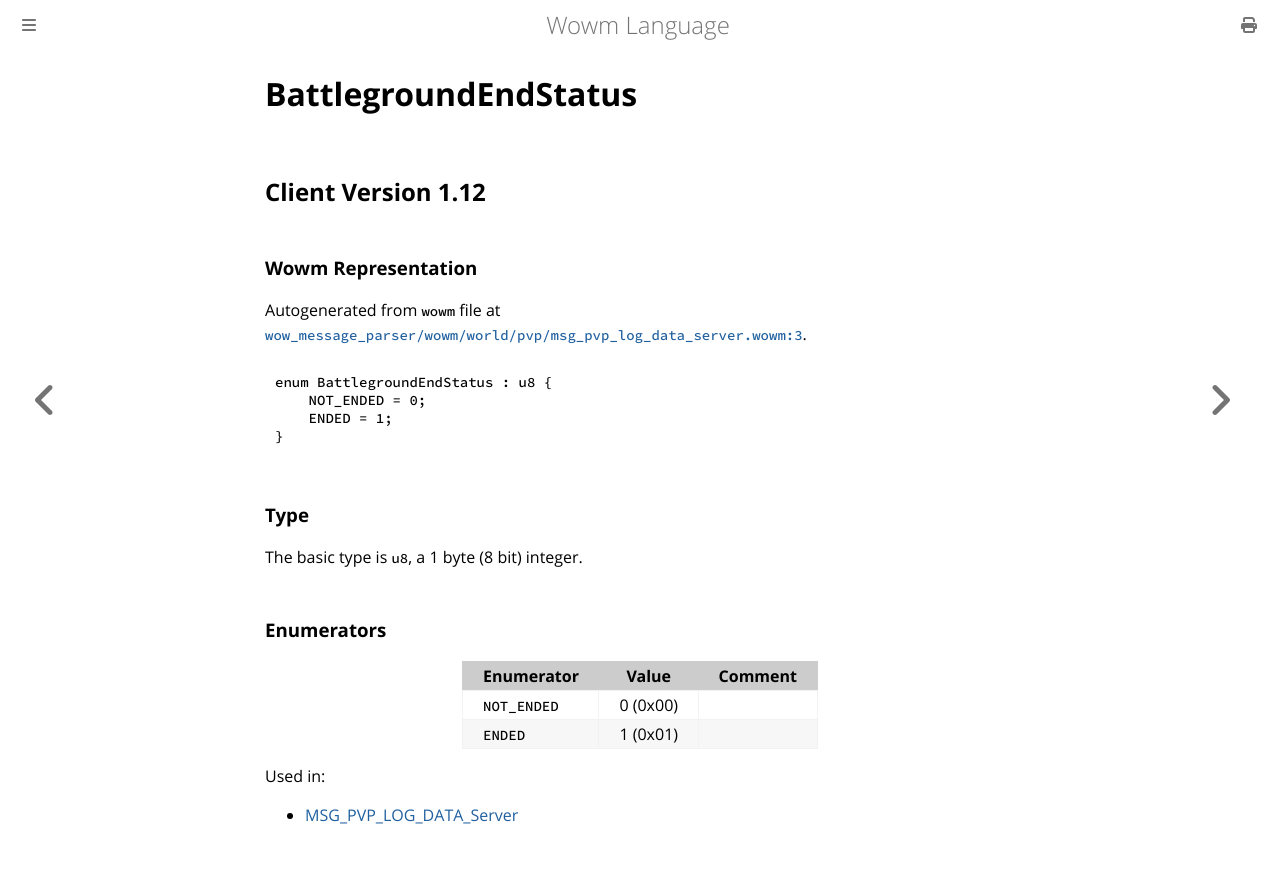

repository: gtker/wow_messages · page: docs/battlegroundendstatus.html · generator: mdbook

# BattlegroundEndStatus

## Client Version 1.12

### Wowm Representation

Autogenerated from `wowm` file at [`wow_message_parser/wowm/world/pvp/msg_pvp_log_data_server.wowm:3`](https://github.com/gtker/wow_messages/tree/main/wow_message_parser/wowm/world/pvp/msg_pvp_log_data_server.wowm#L3).

```rust,ignore
enum BattlegroundEndStatus : u8 {
    NOT_ENDED = 0;
    ENDED = 1;
}
```
### Type
The basic type is `u8`, a 1 byte (8 bit) integer.
### Enumerators
| Enumerator | Value  | Comment |
| --------- | -------- | ------- |
| `NOT_ENDED` | 0 (0x00) |  |
| `ENDED` | 1 (0x01) |  |

Used in:
* [MSG_PVP_LOG_DATA_Server](msg_pvp_log_data_server.md)
